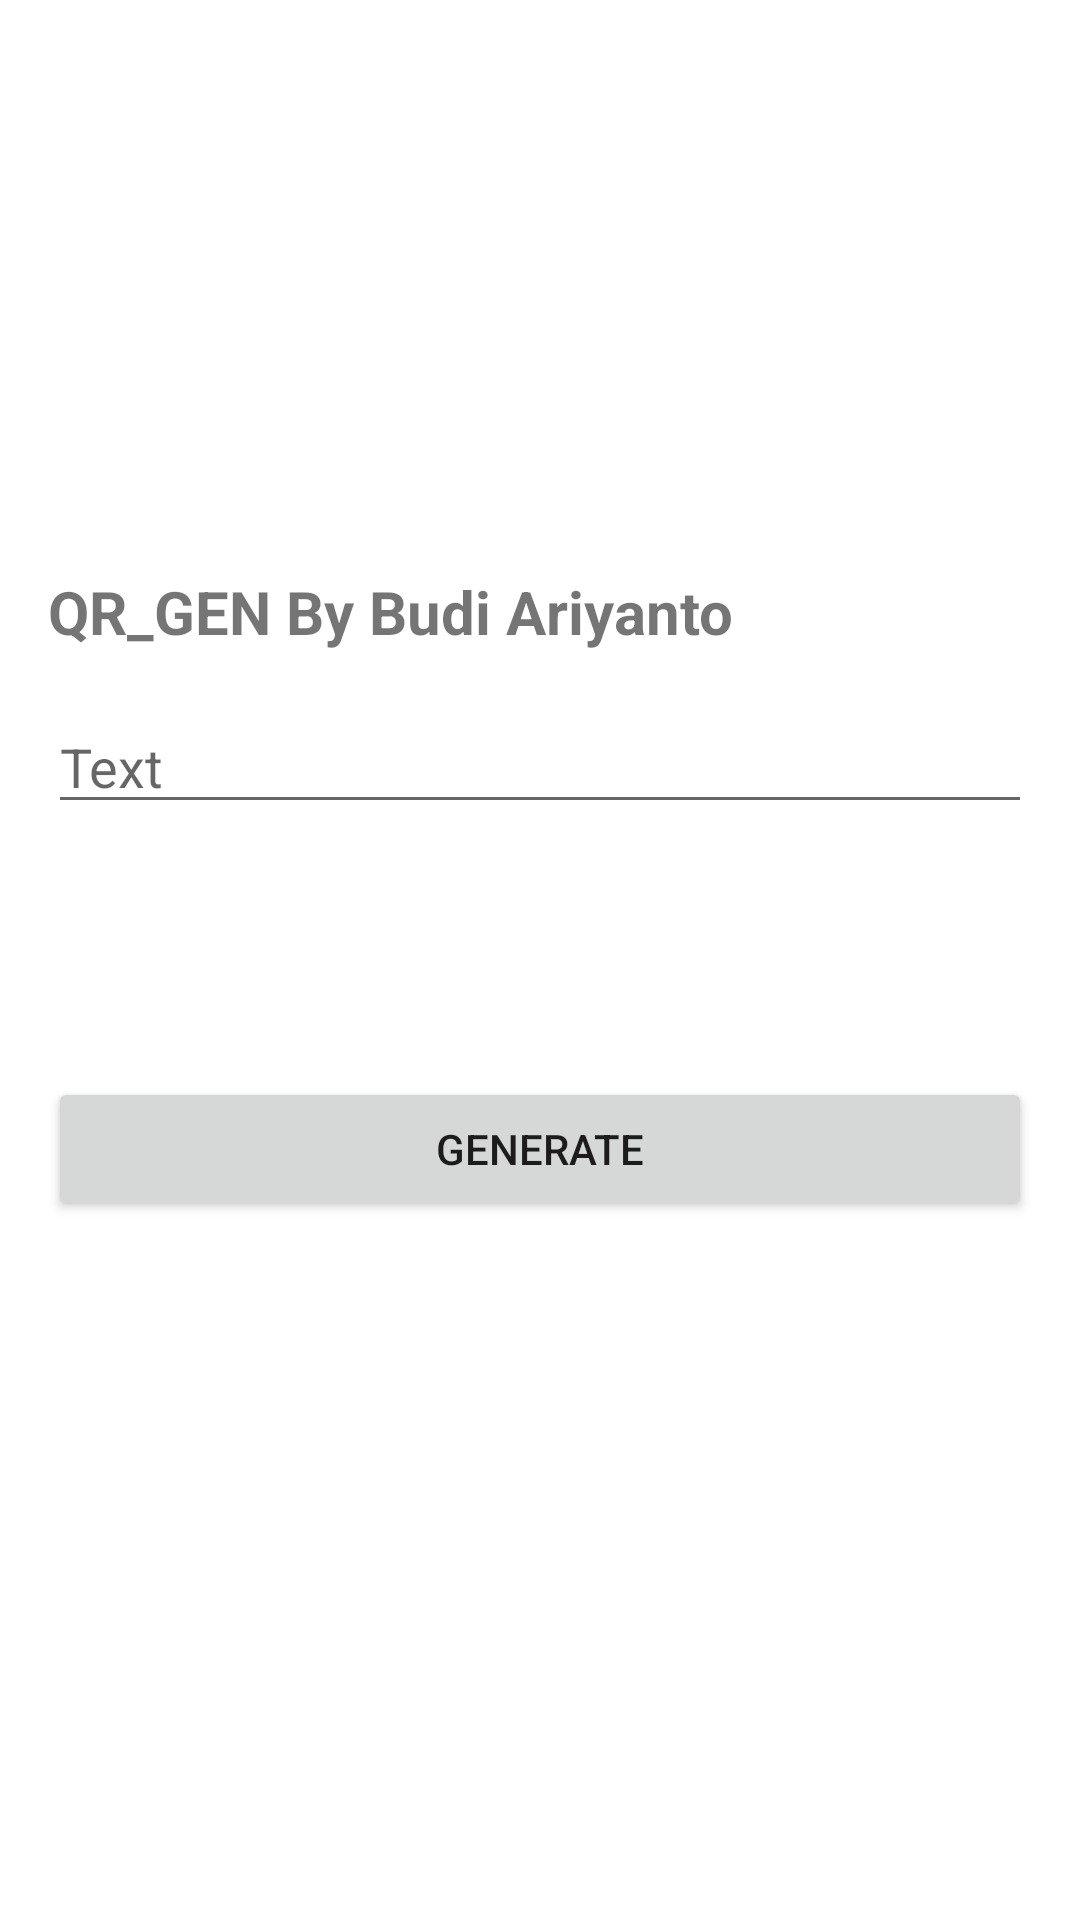

Layout XML and referenced resources for this Android screen:
<!-- AndroidManifest.xml: application theme Theme.Qrcodebudiariyanto -->
<!-- res/layout/activity_main.xml -->
<?xml version="1.0" encoding="utf-8"?>
<androidx.constraintlayout.widget.ConstraintLayout xmlns:android="http://schemas.android.com/apk/res/android"
    xmlns:app="http://schemas.android.com/apk/res-auto"
    xmlns:tools="http://schemas.android.com/tools"
    android:layout_width="match_parent"
    android:layout_height="match_parent"
    tools:context=".MainActivity">

    <TextView
        android:id="@+id/tv_text"
        android:layout_width="match_parent"
        android:layout_height="wrap_content"
        android:layout_margin="16dp"
        android:text="QR_GEN By Budi Ariyanto"
        android:textSize="20sp"
        android:textStyle="bold"
        app:layout_constraintBottom_toBottomOf="parent"
        app:layout_constraintEnd_toEndOf="parent"
        app:layout_constraintStart_toStartOf="parent"
        app:layout_constraintTop_toTopOf="parent"
        app:layout_constraintVertical_bias="0.3" />

    <EditText
        android:id="@+id/et_text"
        android:layout_width="match_parent"
        android:layout_height="wrap_content"
        android:layout_margin="16dp"
        android:hint="Text"
        android:inputType="textMultiLine"
        app:layout_constraintBottom_toBottomOf="parent"
        app:layout_constraintEnd_toEndOf="parent"
        app:layout_constraintStart_toStartOf="parent"
        app:layout_constraintTop_toBottomOf="@+id/tv_text"
        app:layout_constraintVertical_bias="0.0" />

    <Button
        android:layout_width="match_parent"
        android:layout_height="wrap_content"
        android:layout_margin="16dp"
        android:text="Generate"
        app:layout_constraintBottom_toBottomOf="parent"
        app:layout_constraintEnd_toEndOf="parent"
        app:layout_constraintStart_toStartOf="parent"
        app:layout_constraintTop_toBottomOf="@+id/et_text"
        app:layout_constraintVertical_bias="0.24000001"
        />

</androidx.constraintlayout.widget.ConstraintLayout>
<!-- resources referenced by this layout -->
<resources>
  <style name="Theme.Qrcodebudiariyanto" parent="Theme.MaterialComponents.DayNight.DarkActionBar">
          
          <item name="colorPrimary">@color/purple_500</item>
          <item name="colorPrimaryVariant">@color/purple_700</item>
          <item name="colorOnPrimary">@color/white</item>
          
          <item name="colorSecondary">@color/teal_200</item>
          <item name="colorSecondaryVariant">@color/teal_700</item>
          <item name="colorOnSecondary">@color/black</item>
          
          <item name="android:statusBarColor" tools:targetApi="l">?attr/colorPrimaryVariant</item>
          
      </style>
  <!-- not gathered from this repository: default colours our renderer supplied (Android Studio template values) -->
  <color name="purple_500">#FF6200EE</color>
  <color name="purple_700">#FF3700B3</color>
  <color name="teal_200">#FF03DAC5</color>
  <color name="teal_700">#FF018786</color>
  <color name="black">#FF000000</color>
  <color name="white">#FFFFFFFF</color>
</resources>
